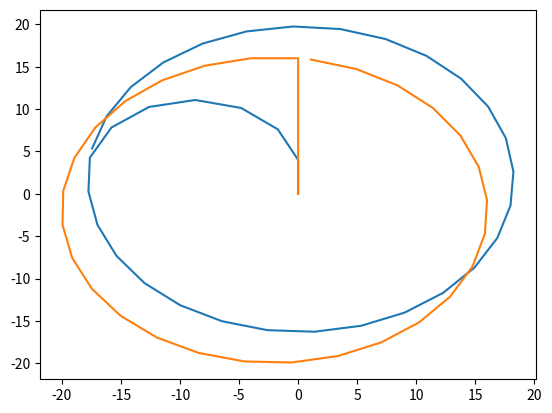

Write the Python code that produced this figure.
import matplotlib.pyplot as plt
import numpy as np
FEET_TO_METERS = 0.3048
VEHICLE_LENGTH = 35 / FEET_TO_METERS # length of the vehicle
VEHICLE_WIDTH = 10 / FEET_TO_METERS # width of the vehicle
VEHICLE_VELOCITY = 8 # m/s
UPDATE_SPEED = 0.5 # 2 hz
def ackermanCircle():
    ## Questions:
    # Is alpha up to me to decide or can we try different values?
    # How do I keep this within the radius of the circle?
    # Will the skid steer version of this essentially be the same except for the equation modifications? Yes, and to get to the edge we can move forwd.
    # What is the forward Euler method? 
    x_coordinates = [0]
    y_coordinates = [0]
    theta_history = [0]
    # Move robot to get to the edge of the circle
    getToEdge(x_coordinates, y_coordinates, theta_history)
    moveCircle(x_coordinates, y_coordinates, theta_history)
    # TODO: Create a function to up to the top. Calculate radius of inner circle to get to the edge, then move over there before starting
    plt.plot(x_coordinates, y_coordinates)
    # plt.savefig("ackerman.png")
    plt.show()

def getToEdge(x_coordinates, y_coordinates, theta_history):
    innerRadius = 9
    # alpha is the inverse tangent of the ratio of the length of the vehicle to the radius of the circle
    alpha = np.arctan(VEHICLE_LENGTH/innerRadius) # equation 1.1
    seconds = 2 * np.pi * innerRadius / VEHICLE_VELOCITY # 2 pi r / v
    moveRobot(x_coordinates, y_coordinates, theta_history, seconds/2, alpha)

def moveCircle(x_coordinates, y_coordinates, theta_history):
    radius = 18
    seconds = 2 * np.pi * radius / VEHICLE_VELOCITY # 2 pi r / v
    alpha = np.arctan(VEHICLE_LENGTH/radius) # equation 1.1
    moveRobot(x_coordinates, y_coordinates, theta_history, seconds, alpha)
     
def moveRobot(x_coordinates, y_coordinates, theta_history, number_seconds, alpha):
        # Equations are from Mobile-Robots
        for _ in range(int(number_seconds/UPDATE_SPEED)):
            x_velocity = -VEHICLE_VELOCITY*np.sin(theta_history[-1]) # x dot
            y_velocity = VEHICLE_VELOCITY*np.cos(theta_history[-1]) # y dot
            omega = VEHICLE_VELOCITY/VEHICLE_LENGTH*np.tan(alpha) # angular velocity
            x_next = x_coordinates[-1] + x_velocity*UPDATE_SPEED
            y_next = y_coordinates[-1] + y_velocity*UPDATE_SPEED
            theta_next = theta_history[-1] + omega*UPDATE_SPEED
            x_coordinates.append(x_next)
            y_coordinates.append(y_next)
            theta_history.append(theta_next)
        
def skidSteer():
    # Skid steer setup will just be move to edge, rotate 90 degrees, then move in a circle
    x_coordinates = [0]
    y_coordinates = [0]
    theta_history = [0]
    # Move robot to get to the edge of the circle
    skidSteerGetToEdge(x_coordinates, y_coordinates, theta_history)
    # Now rotate 90 degrees
    theta_history[-1] += np.pi/2
    x_coordinates.append(x_coordinates[-1])
    y_coordinates.append(y_coordinates[-1])
    # Complete the circle
    moveCircle(x_coordinates, y_coordinates, theta_history)
    plt.plot(x_coordinates, y_coordinates)
    # plt.savefig("skidSteer.png")
    plt.show()

def skidSteerGetToEdge(x_coordinates, y_coordinates, theta_history):
    moveRobot(x_coordinates, y_coordinates, theta_history, 2, 0)


def positionalError():
    circleRadius = 9 # meters
    # We know the radius of circle and velocity of robot, meaning at every time step we know what the ground truth is:
    # Now we simply go along the circle and calculate the error at each time step, and graph it
    
    #TODO: Use Euler method to calculate the positional error of the robot
    # TODO: Graph the rrors for 3 time steps 1, 0.1, and 0.01


def main():
    """Notes from Lectures:
    - September 8 2023
        - The length of the robot matters A LOT
        - Whe we start, what is in front of me is y ground
        - When we turn, consider where am I in my own udnerstand and where am I in relation to the map
        Timestamp at 35:00 - 40:00
        - Geometry gives us L/R = tan(alpha), therefore the R = L/tan(alpha)
        - The real world for phi dot, change in global theta, is phi dot = v_rearWheel/R
        - Equations 1.4 a b c are all the equations we need for question 2
        - Equations 1.11a, 1.11b, and 1.11c will help for the skid steer question (part b)
    - September 11 2023
        - For part 3 we know the circle and the velocity of the robot, meaning at every time step we know what the ground truth is
        - Now we simply go along the circle and calculate the error at each time step, and graph it
    """
    ackermanCircle()
    skidSteer()


if __name__ == "__main__":
    main()
